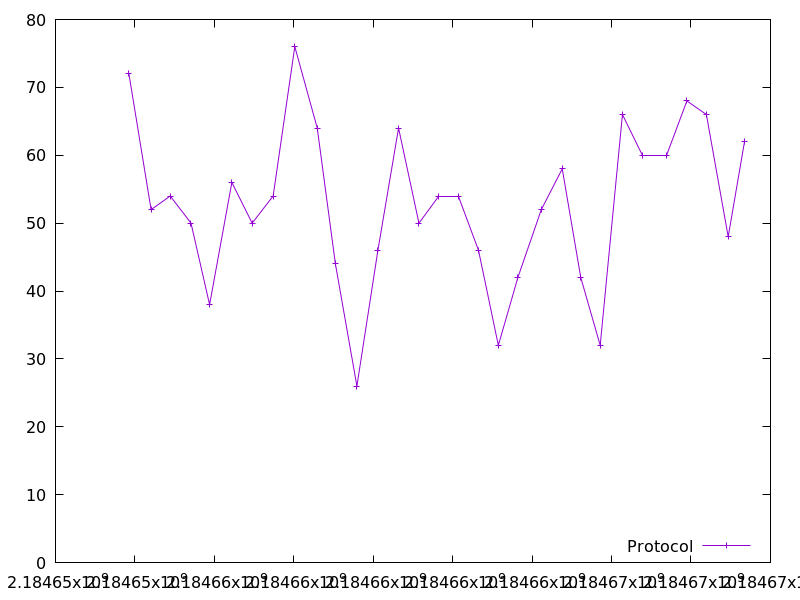

The file beside this chart, header and first rows:
2184653847.51693, 72.0
2184654407, 52.0
2184654888, 54.0
2184655411, 50.0
2184655880, 38.0
2184656439, 56.0
2184656952, 50.0
2184657480, 54.0
2184658025, 76.0
2184658590, 64.0
2184659047, 44.0
2184659588, 26.0
2184660117, 46.0
2184660637, 64.0
2184661150, 50.0
2184661654, 54.0
2184662157, 54.0
2184662649, 46.0
2184663150, 32.0
2184663641, 42.0
2184664231, 52.0
2184664758, 58.0
2184665224, 42.0
2184665714, 32.0
2184666273, 66.0
2184666781, 60.0
2184667381, 60.0
2184667896, 68.0
2184668387, 66.0
2184668936, 48.0
2184669346, 62.0
